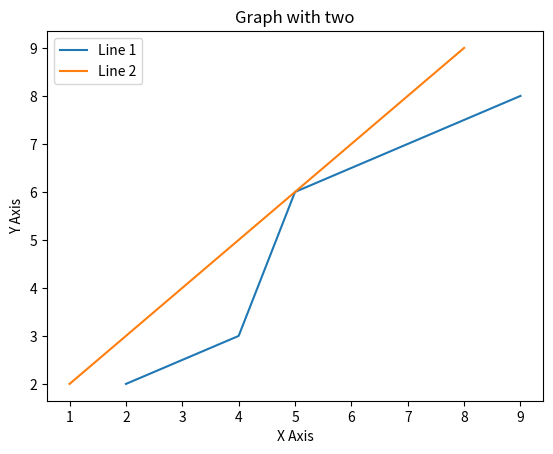

The script that saved this image:
import matplotlib.pyplot as plt

x1 = [2, 4, 5, 9]
y2 = [2, 3, 6, 8]

plt.plot(x1, y2, label = 'Line 1')

x2 = [1, 2, 3, 5, 8]
y2 = [2, 3, 4, 6, 9]

plt.plot(x2, y2, label = 'Line 2')
plt.xlabel('X Axis')

plt.ylabel('Y Axis')

plt.title('Graph with two')
plt.legend()
plt.show()
